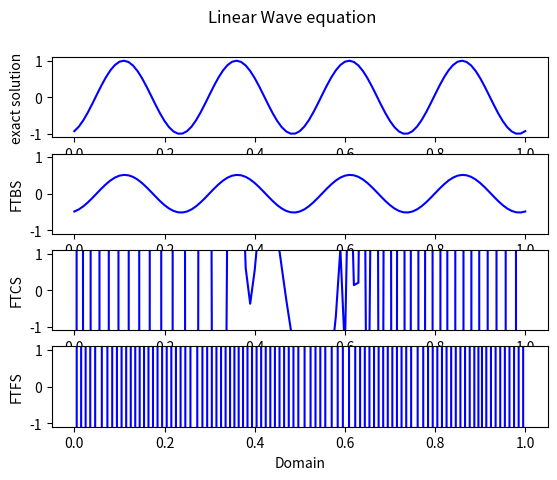

The matplotlib source for this figure:
import numpy as np
import matplotlib.pyplot as plt

# Set the parameters
## Number of grid points
npoints = 101

## Minimum and Maximum extent of the domain
xmin = 0.0
xmax = 1.0

## Maximum number of iterations to run
maxiter = 100

## wave speed
a = 1.0

## CFL number
cfl = 0.3

# Define grid
x, dx= np.linspace(xmin, xmax, npoints, endpoint=True, retstep=True)


# Declare the four different solution array
## usoln->Exact solution for comparision
## uftbs->FTBS scheme
## uftcs->FTCS scheme
## uftfs->FTFS scheme
usoln = np.ones(npoints)
uftbs = np.ones(npoints)
uftcs = np.ones(npoints)
uftfs = np.ones(npoints)

def squrewave(x1,x2,x, value):
  '''
  function return a square wave for given inputs
  Inputs:
  x -> grid on which square wave is defined
  x1 -> minimum extent of non-zero value
  x2 -> maximum extent of non-zero value
  value->
  '''
  u = np.zeros(x.size)
  i = np.abs(x-x1).argmin()
  j = np.abs(x-x2).argmin()
  u[i:j]=value
  return u

#inialize to square wave
usoln = squrewave(0.2,0.4,x,2)
uftbs = squrewave(0.2,0.4,x,2)
uftcs = squrewave(0.2,0.4,x,2)
uftfs = squrewave(0.2,0.4,x,2)

#comment out the below section if
# you just want to analyze square wave
#sine wave
k = 4 #wave number
usoln = np.sin(2*np.pi*k*x)
uftbs = np.sin(2*np.pi*k*x)
uftcs = np.sin(2*np.pi*k*x)
uftfs = np.sin(2*np.pi*k*x)

# interactive plot
#plt.ion()
fig, axs = plt.subplots(4)
fig.suptitle("Linear Wave equation")
lnsoln, = axs[0].plot(x,usoln, 'b-', label='True Solution')
axs[0].set_ylabel('exact solution')
lnftbs, = axs[1].plot(x,uftbs, 'b-', label='FTBS')
axs[1].set_ylabel('FTBS')
lnftcs, = axs[2].plot(x,uftcs, 'b-', label='FTCS')
axs[2].set_ylabel('FTCS')
lnftfs, = axs[3].plot(x,uftcs, 'b-', label='FTFS')
axs[3].set_ylabel('FTFS')
axs[3].set_xlabel('Domain')


#linear wave equation
dt = cfl * dx / np.abs(a)
for iter in range(maxiter):
    usoln[:] =  np.sin(2*np.pi*k*(x-a*(iter*dt)))
    #usoln = squrewave(0.2+a*iter*dt, 0.4+a*iter*dt,x,2)
    uftbs[1:] = uftbs[1:] - a*dt/dx*(uftbs[1:] - uftbs[:-1])
    uftbs[0] = uftbs[-1]
    uftcs[1:-1] = uftcs[1:-1] - a*dt/dx*(uftcs[2:] - uftcs[:-2])
    uftcs[0] = uftcs[0] -a*dt/dx*(uftcs[1]-uftcs[-2])
    uftcs[-1] = uftcs[0]
    uftfs[:-1] = uftfs[:-1] - a*dt/dx*(uftfs[1:] - uftfs[:-1])
    uftfs[-1] = uftfs[0]
    lnsoln.set_ydata(usoln)
    lnftbs.set_ydata(uftbs)
    lnftcs.set_ydata(uftcs)
    lnftfs.set_ydata(uftfs)
    # reset the yrange while plotting
    #for i in range(4):
    #   axs[i].relim()
    #   axs[i].autoscale_view()
    plt.pause(0.01)
    #fig.savefig('image'+str(iter).zfill(3)+'.png')


plt.show()
